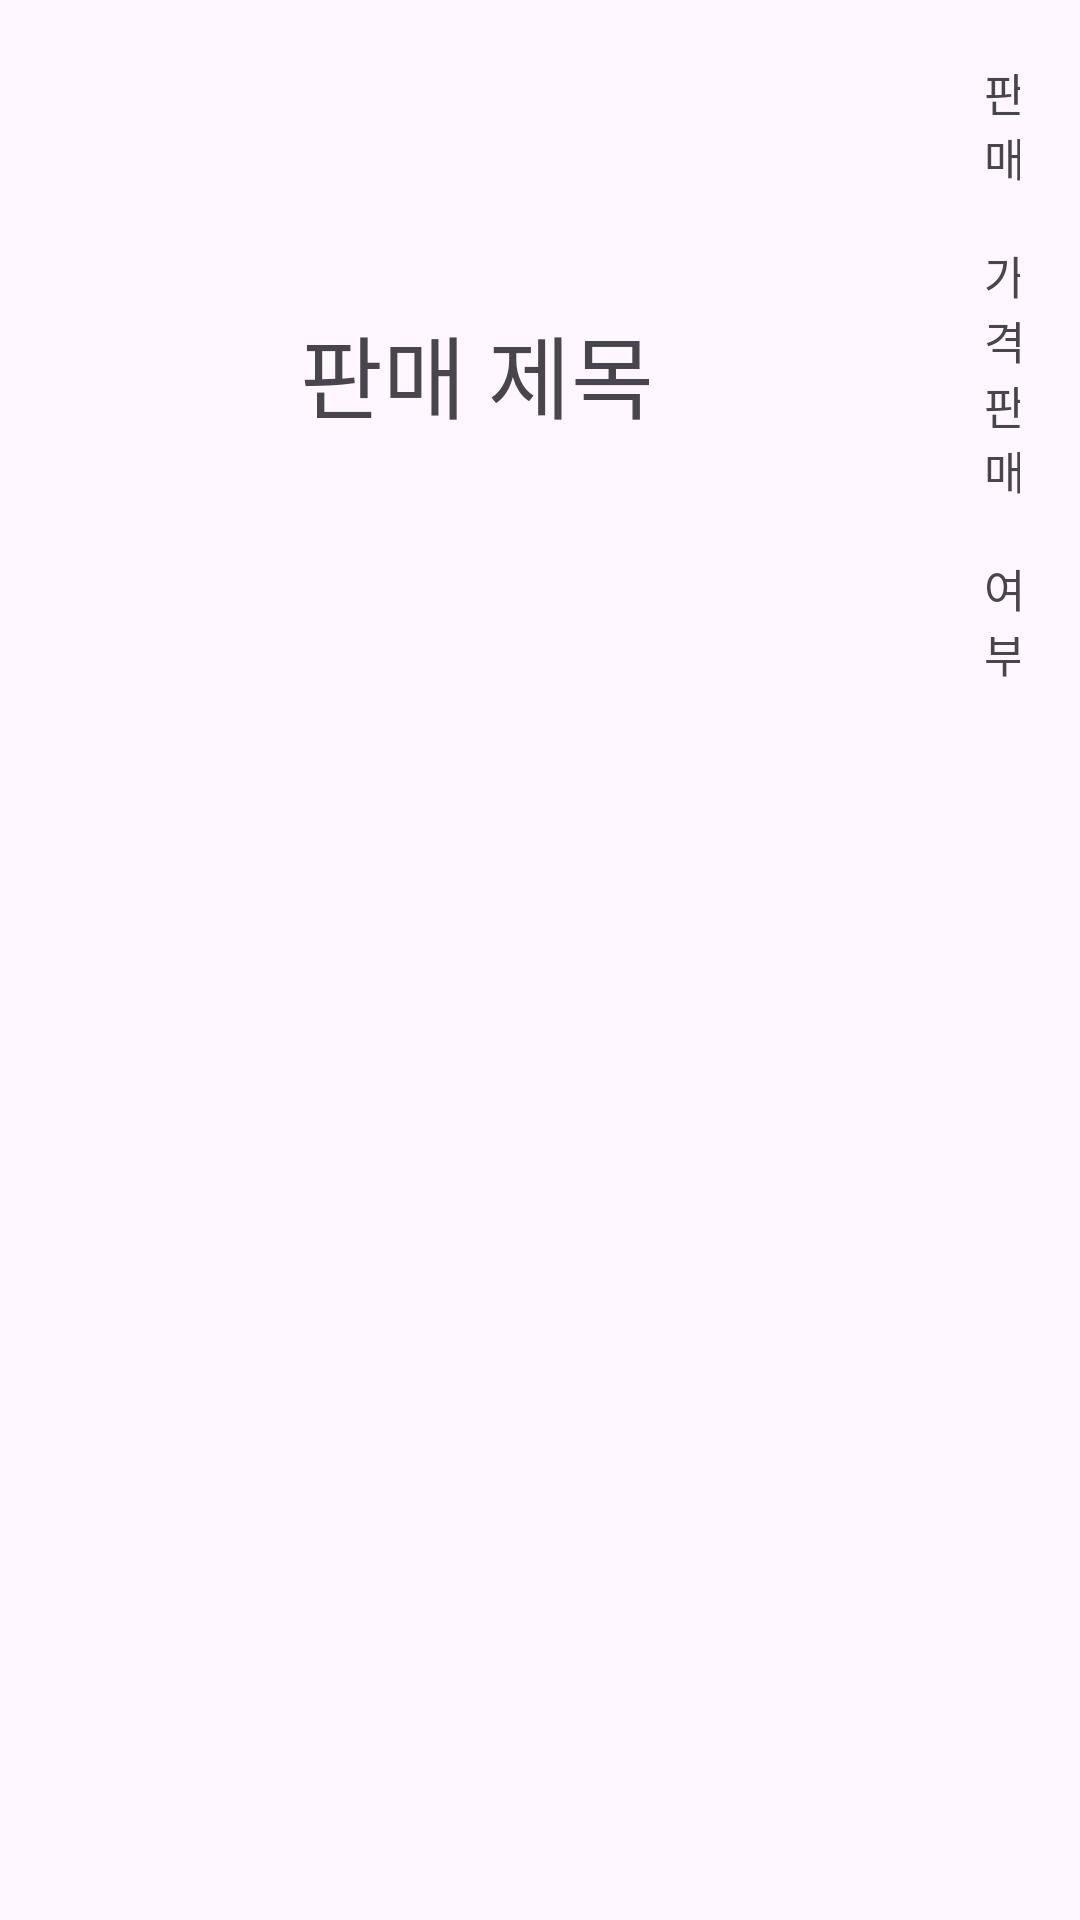

Android layout source for this screen:
<!-- AndroidManifest.xml: application theme Theme.SecondhandMarket -->
<!-- res/layout/recyclerview_item.xml -->
<?xml version="1.0" encoding="utf-8"?>
<LinearLayout xmlns:android="http://schemas.android.com/apk/res/android"
    android:orientation="vertical"
    android:layout_width="match_parent"
    android:layout_height="wrap_content"
    android:layout_marginTop="60dp">

    <LinearLayout
        android:layout_width="match_parent"
        android:layout_height="wrap_content"
        android:orientation="horizontal"
        android:padding="20dp">

        <ImageView
            android:id="@+id/item_img"
            android:layout_width="60dp"
            android:layout_height="60dp"
            android:src="@mipmap/ic_launcher" />

        <TextView
            android:id="@+id/item_title"
            android:layout_width="wrap_content"
            android:layout_height="wrap_content"
            android:layout_gravity="center_vertical"
            android:layout_marginStart="20dp"
            android:text="판매 제목"
            android:textSize="30sp" />

        <LinearLayout
            android:layout_width="0dp"
            android:layout_height="wrap_content"
            android:layout_gravity="center"
            android:layout_marginStart="90dp"
            android:layout_weight="1"
            android:orientation="vertical">

            <TextView
                android:id="@+id/item_price"
                android:layout_width="wrap_content"
                android:layout_height="wrap_content"
                android:layout_gravity="right"
                android:layout_marginStart="20dp"
                android:text="판매 가격"
                android:textSize="15sp" />

            <TextView
                android:id="@+id/item_status"
                android:layout_width="wrap_content"
                android:layout_height="wrap_content"
                android:layout_gravity="right"
                android:layout_marginStart="20dp"
                android:text="판매 여부"
                android:textSize="15sp" />
        </LinearLayout>
    </LinearLayout>

</LinearLayout>
<!-- resources referenced by this layout -->
<resources>
  <style name="Theme.SecondhandMarket" parent="Base.Theme.SecondhandMarket" />
  <style name="Base.Theme.SecondhandMarket" parent="Theme.Material3.DayNight.NoActionBar">
          
          
      </style>
</resources>
